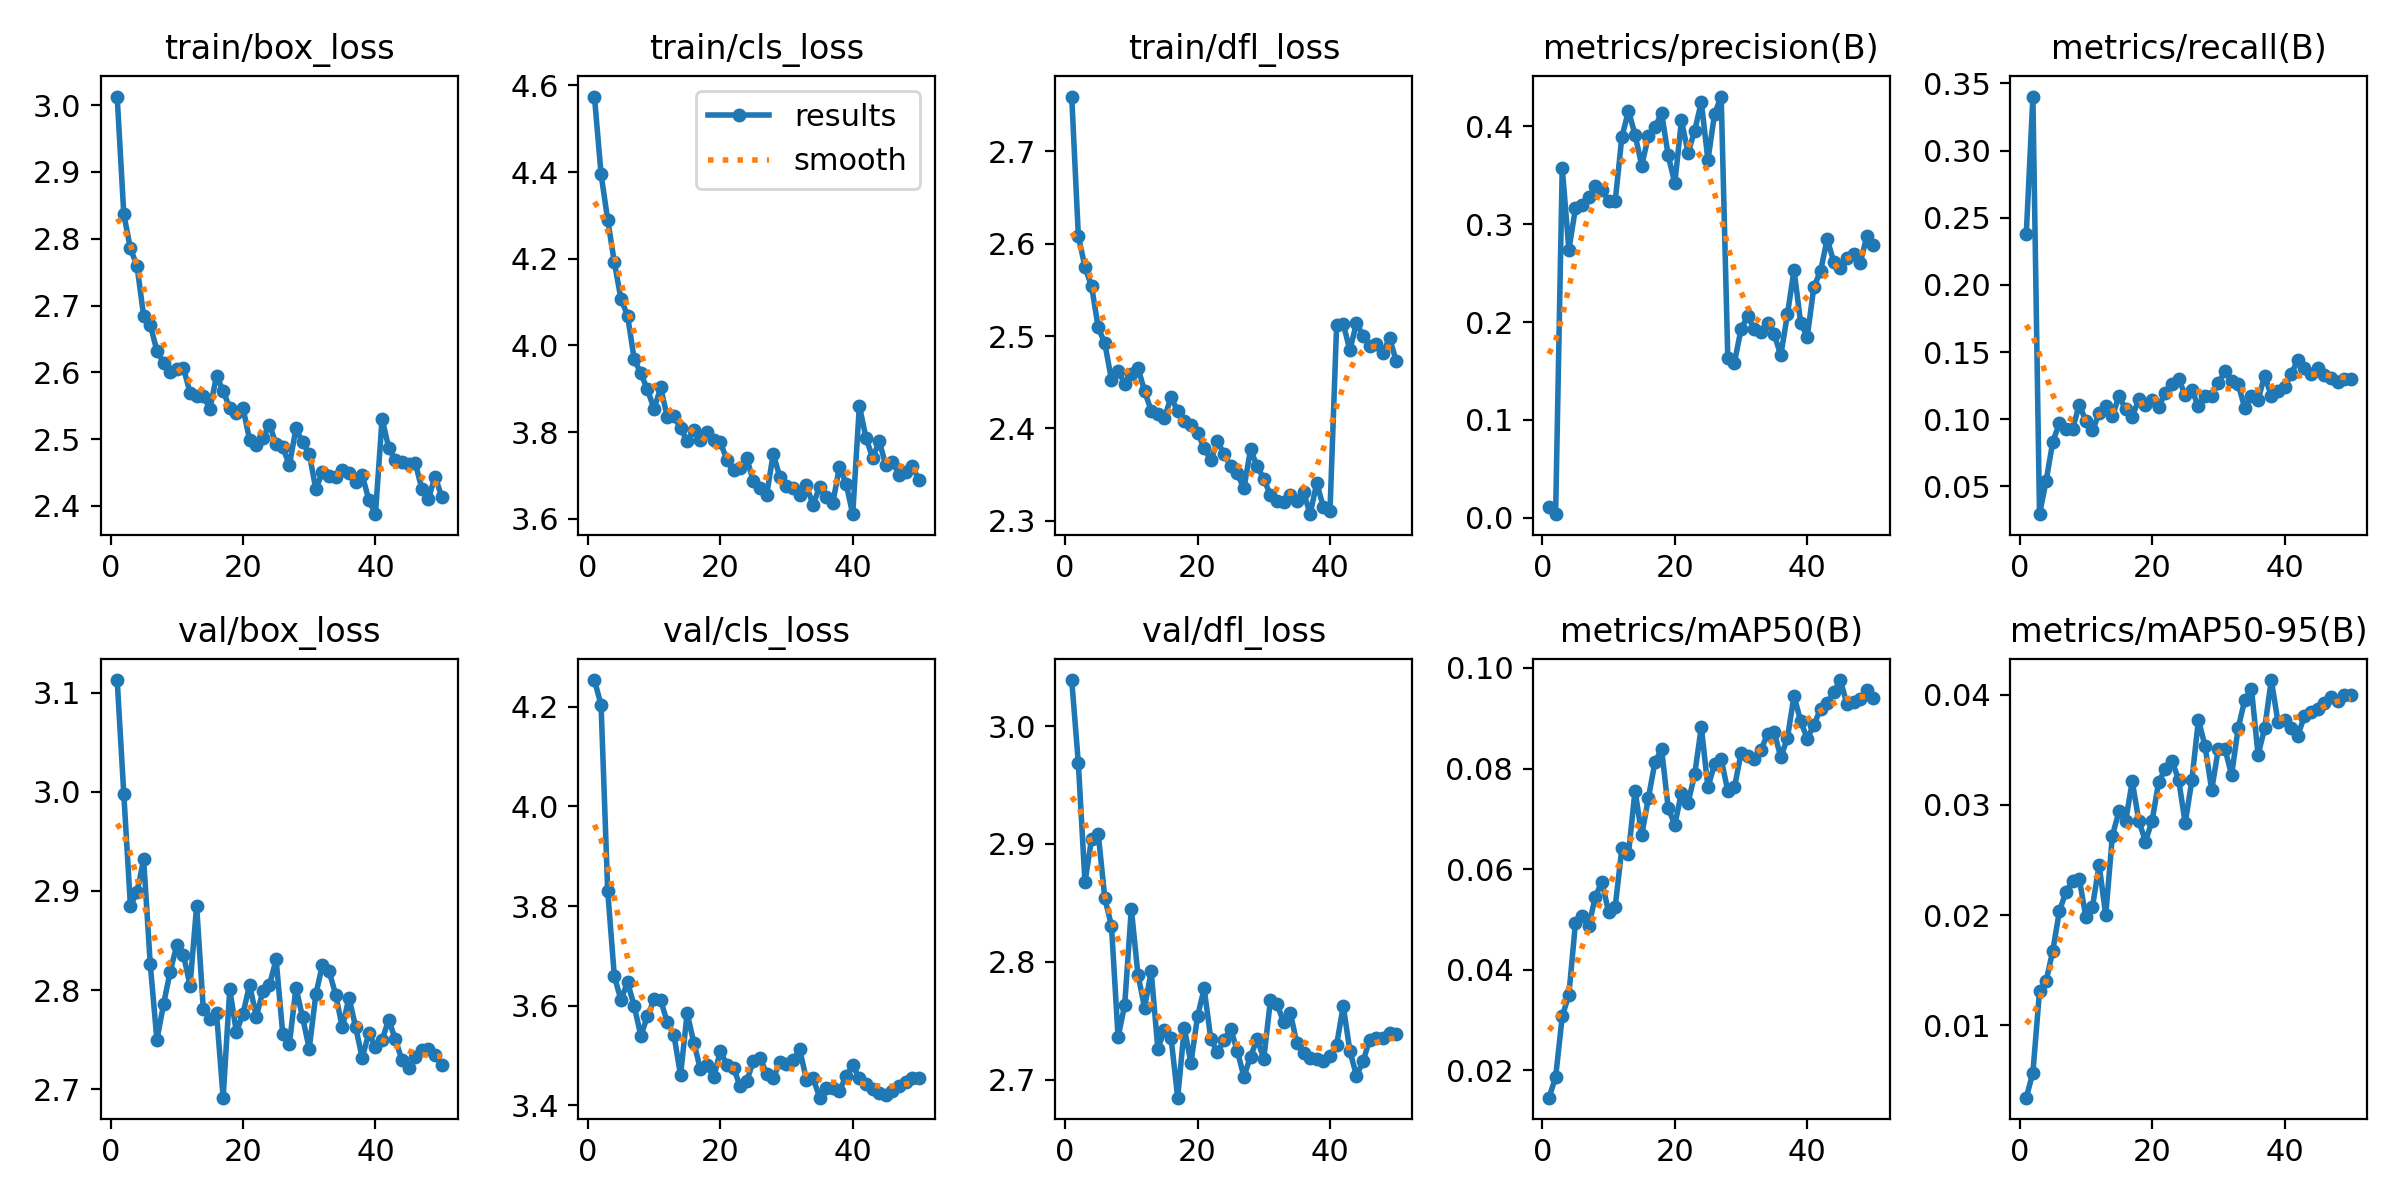

Source data for this figure (header and first rows):
epoch, time, train/box_loss, train/cls_loss, train/dfl_loss, metrics/precision(B), metrics/recall(B), metrics/mAP50(B), metrics/mAP50-95(B), val/box_loss, val/cls_loss, val/dfl_loss, lr/pg0, lr/pg1, lr/pg2
1, 6.048, 3.013, 4.574, 2.759, 0.01071, 0.2377, 0.01458, 0.00341, 3.113, 4.254, 3.039, 0.0003619, 0.0003619, 0.0003619
2, 10.48, 2.837, 4.395, 2.608, 0.00381, 0.3402, 0.01864, 0.00569, 2.998, 4.203, 2.969, 0.0007178, 0.0007178, 0.0007178
3, 14.82, 2.786, 4.29, 2.575, 0.3575, 0.0294, 0.03073, 0.01308, 2.885, 3.831, 2.867, 0.001059, 0.001059, 0.001059
4, 19.04, 2.759, 4.192, 2.554, 0.274, 0.05425, 0.03504, 0.01401, 2.899, 3.659, 2.904, 0.001045, 0.001045, 0.001045
5, 23.28, 2.684, 4.107, 2.509, 0.3162, 0.08323, 0.04939, 0.01675, 2.932, 3.611, 2.909, 0.001023, 0.001023, 0.001023
6, 27.67, 2.671, 4.069, 2.492, 0.3199, 0.09696, 0.05063, 0.02034, 2.826, 3.647, 2.854, 0.001001, 0.001001, 0.001001
7, 31.96, 2.632, 3.969, 2.453, 0.3274, 0.09296, 0.04867, 0.02214, 2.75, 3.599, 2.831, 0.000979, 0.000979, 0.000979
8, 36.52, 2.614, 3.936, 2.463, 0.3393, 0.09284, 0.05454, 0.02308, 2.786, 3.54, 2.736, 0.000957, 0.000957, 0.000957
9, 40.87, 2.6, 3.898, 2.448, 0.3349, 0.1108, 0.05752, 0.02328, 2.819, 3.578, 2.763, 0.000935, 0.000935, 0.000935
10, 45.23, 2.605, 3.854, 2.459, 0.3238, 0.09883, 0.05143, 0.01983, 2.845, 3.612, 2.845, 0.000913, 0.000913, 0.000913
11, 49.43, 2.607, 3.903, 2.466, 0.3236, 0.09175, 0.05256, 0.02076, 2.836, 3.611, 2.789, 0.000891, 0.000891, 0.000891
12, 53.74, 2.569, 3.835, 2.44, 0.3888, 0.1045, 0.06412, 0.02456, 2.805, 3.567, 2.761, 0.000869, 0.000869, 0.000869
13, 57.95, 2.565, 3.837, 2.419, 0.4156, 0.1101, 0.06308, 0.01999, 2.885, 3.541, 2.792, 0.000847, 0.000847, 0.000847
14, 62.25, 2.565, 3.809, 2.416, 0.3911, 0.1022, 0.07563, 0.0272, 2.781, 3.46, 2.726, 0.000825, 0.000825, 0.000825
15, 66.72, 2.545, 3.78, 2.412, 0.3597, 0.1175, 0.06672, 0.02943, 2.771, 3.585, 2.742, 0.000803, 0.000803, 0.000803
16, 70.95, 2.594, 3.804, 2.434, 0.3896, 0.1074, 0.07409, 0.02853, 2.777, 3.526, 2.736, 0.000781, 0.000781, 0.000781
17, 75.37, 2.573, 3.782, 2.418, 0.3987, 0.102, 0.08127, 0.03215, 2.692, 3.472, 2.685, 0.000759, 0.000759, 0.000759
18, 79.7, 2.546, 3.801, 2.408, 0.4136, 0.1148, 0.08389, 0.02855, 2.801, 3.48, 2.744, 0.000737, 0.000737, 0.000737
19, 84.02, 2.538, 3.783, 2.404, 0.3701, 0.1106, 0.07213, 0.02668, 2.758, 3.456, 2.714, 0.000715, 0.000715, 0.000715
20, 88.36, 2.546, 3.777, 2.395, 0.3417, 0.114, 0.0688, 0.02857, 2.776, 3.508, 2.754, 0.000693, 0.000693, 0.000693
21, 92.7, 2.499, 3.736, 2.379, 0.4059, 0.1095, 0.07523, 0.03211, 2.805, 3.481, 2.777, 0.000671, 0.000671, 0.000671
22, 97.17, 2.492, 3.713, 2.366, 0.3727, 0.1196, 0.07318, 0.03326, 2.773, 3.475, 2.734, 0.000649, 0.000649, 0.000649
23, 101.5, 2.502, 3.718, 2.386, 0.3955, 0.1265, 0.07885, 0.03401, 2.799, 3.439, 2.723, 0.000627, 0.000627, 0.000627
24, 105.7, 2.522, 3.74, 2.373, 0.4246, 0.1302, 0.08827, 0.03231, 2.805, 3.449, 2.733, 0.0006051, 0.0006051, 0.0006051
25, 109.9, 2.492, 3.686, 2.359, 0.3653, 0.1179, 0.07625, 0.02836, 2.831, 3.489, 2.743, 0.0005831, 0.0005831, 0.0005831
26, 114.2, 2.488, 3.671, 2.351, 0.4126, 0.1215, 0.08092, 0.03223, 2.756, 3.495, 2.724, 0.0005611, 0.0005611, 0.0005611
27, 118.6, 2.461, 3.655, 2.335, 0.4303, 0.1098, 0.08193, 0.03776, 2.745, 3.463, 2.703, 0.0005391, 0.0005391, 0.0005391
28, 123.1, 2.516, 3.75, 2.377, 0.1634, 0.1176, 0.07551, 0.03532, 2.802, 3.455, 2.72, 0.0005171, 0.0005171, 0.0005171
29, 127.4, 2.495, 3.696, 2.359, 0.1586, 0.117, 0.07624, 0.03137, 2.772, 3.486, 2.734, 0.0004951, 0.0004951, 0.0004951
30, 131.6, 2.478, 3.675, 2.346, 0.1928, 0.1269, 0.08305, 0.03509, 2.741, 3.483, 2.718, 0.0004731, 0.0004731, 0.0004731
31, 135.9, 2.425, 3.671, 2.328, 0.2061, 0.1359, 0.08257, 0.0351, 2.796, 3.491, 2.767, 0.0004511, 0.0004511, 0.0004511
32, 140.1, 2.451, 3.655, 2.321, 0.1928, 0.1287, 0.08186, 0.03272, 2.826, 3.512, 2.764, 0.0004291, 0.0004291, 0.0004291
33, 144.3, 2.445, 3.677, 2.32, 0.1896, 0.1262, 0.08362, 0.037, 2.819, 3.451, 2.749, 0.0004071, 0.0004071, 0.0004071
34, 148.5, 2.444, 3.633, 2.328, 0.1988, 0.1083, 0.08691, 0.03956, 2.795, 3.455, 2.757, 0.0003851, 0.0003851, 0.0003851
35, 153, 2.454, 3.674, 2.322, 0.1876, 0.1171, 0.08726, 0.04057, 2.762, 3.415, 2.731, 0.0003631, 0.0003631, 0.0003631
36, 157.3, 2.45, 3.65, 2.331, 0.1661, 0.1146, 0.08226, 0.03456, 2.792, 3.435, 2.722, 0.0003411, 0.0003411, 0.0003411
37, 161.5, 2.436, 3.637, 2.307, 0.2077, 0.1324, 0.08605, 0.03698, 2.763, 3.435, 2.718, 0.0003191, 0.0003191, 0.0003191
38, 165.7, 2.446, 3.72, 2.341, 0.2531, 0.1174, 0.09445, 0.04135, 2.732, 3.429, 2.717, 0.0002971, 0.0002971, 0.0002971
39, 169.8, 2.409, 3.681, 2.315, 0.1993, 0.121, 0.08941, 0.03757, 2.757, 3.458, 2.715, 0.0002751, 0.0002751, 0.0002751
40, 174, 2.388, 3.611, 2.311, 0.1851, 0.1238, 0.08595, 0.03771, 2.743, 3.48, 2.72, 0.0002531, 0.0002531, 0.0002531
41, 179.4, 2.531, 3.861, 2.512, 0.2361, 0.1336, 0.08864, 0.037, 2.75, 3.455, 2.73, 0.0002311, 0.0002311, 0.0002311
42, 183.8, 2.487, 3.787, 2.513, 0.2516, 0.144, 0.09188, 0.03631, 2.77, 3.443, 2.763, 0.0002091, 0.0002091, 0.0002091
43, 187.9, 2.469, 3.741, 2.485, 0.2847, 0.1379, 0.09293, 0.03806, 2.75, 3.432, 2.724, 0.0001871, 0.0001871, 0.0001871
44, 192.2, 2.466, 3.779, 2.514, 0.2615, 0.1335, 0.09516, 0.03847, 2.729, 3.425, 2.703, 0.0001651, 0.0001651, 0.0001651
45, 196.5, 2.462, 3.724, 2.5, 0.2556, 0.138, 0.09759, 0.03872, 2.721, 3.42, 2.716, 0.0001431, 0.0001431, 0.0001431
46, 200.7, 2.465, 3.732, 2.489, 0.2651, 0.1333, 0.09275, 0.03922, 2.732, 3.429, 2.734, 0.0001211, 0.0001211, 0.0001211
47, 204.9, 2.426, 3.702, 2.491, 0.2692, 0.1311, 0.09329, 0.03979, 2.74, 3.438, 2.736, 9.91012e-05, 9.91012e-05, 9.91012e-05
48, 209.3, 2.411, 3.708, 2.482, 0.2606, 0.128, 0.09388, 0.03945, 2.74, 3.447, 2.735, 7.71034e-05, 7.71034e-05, 7.71034e-05
49, 213.5, 2.444, 3.722, 2.498, 0.2875, 0.1302, 0.09565, 0.03999, 2.734, 3.455, 2.74, 5.51056e-05, 5.51056e-05, 5.51056e-05
50, 217.8, 2.414, 3.69, 2.473, 0.2783, 0.1302, 0.094, 0.03995, 2.725, 3.454, 2.739, 3.31078e-05, 3.31078e-05, 3.31078e-05
